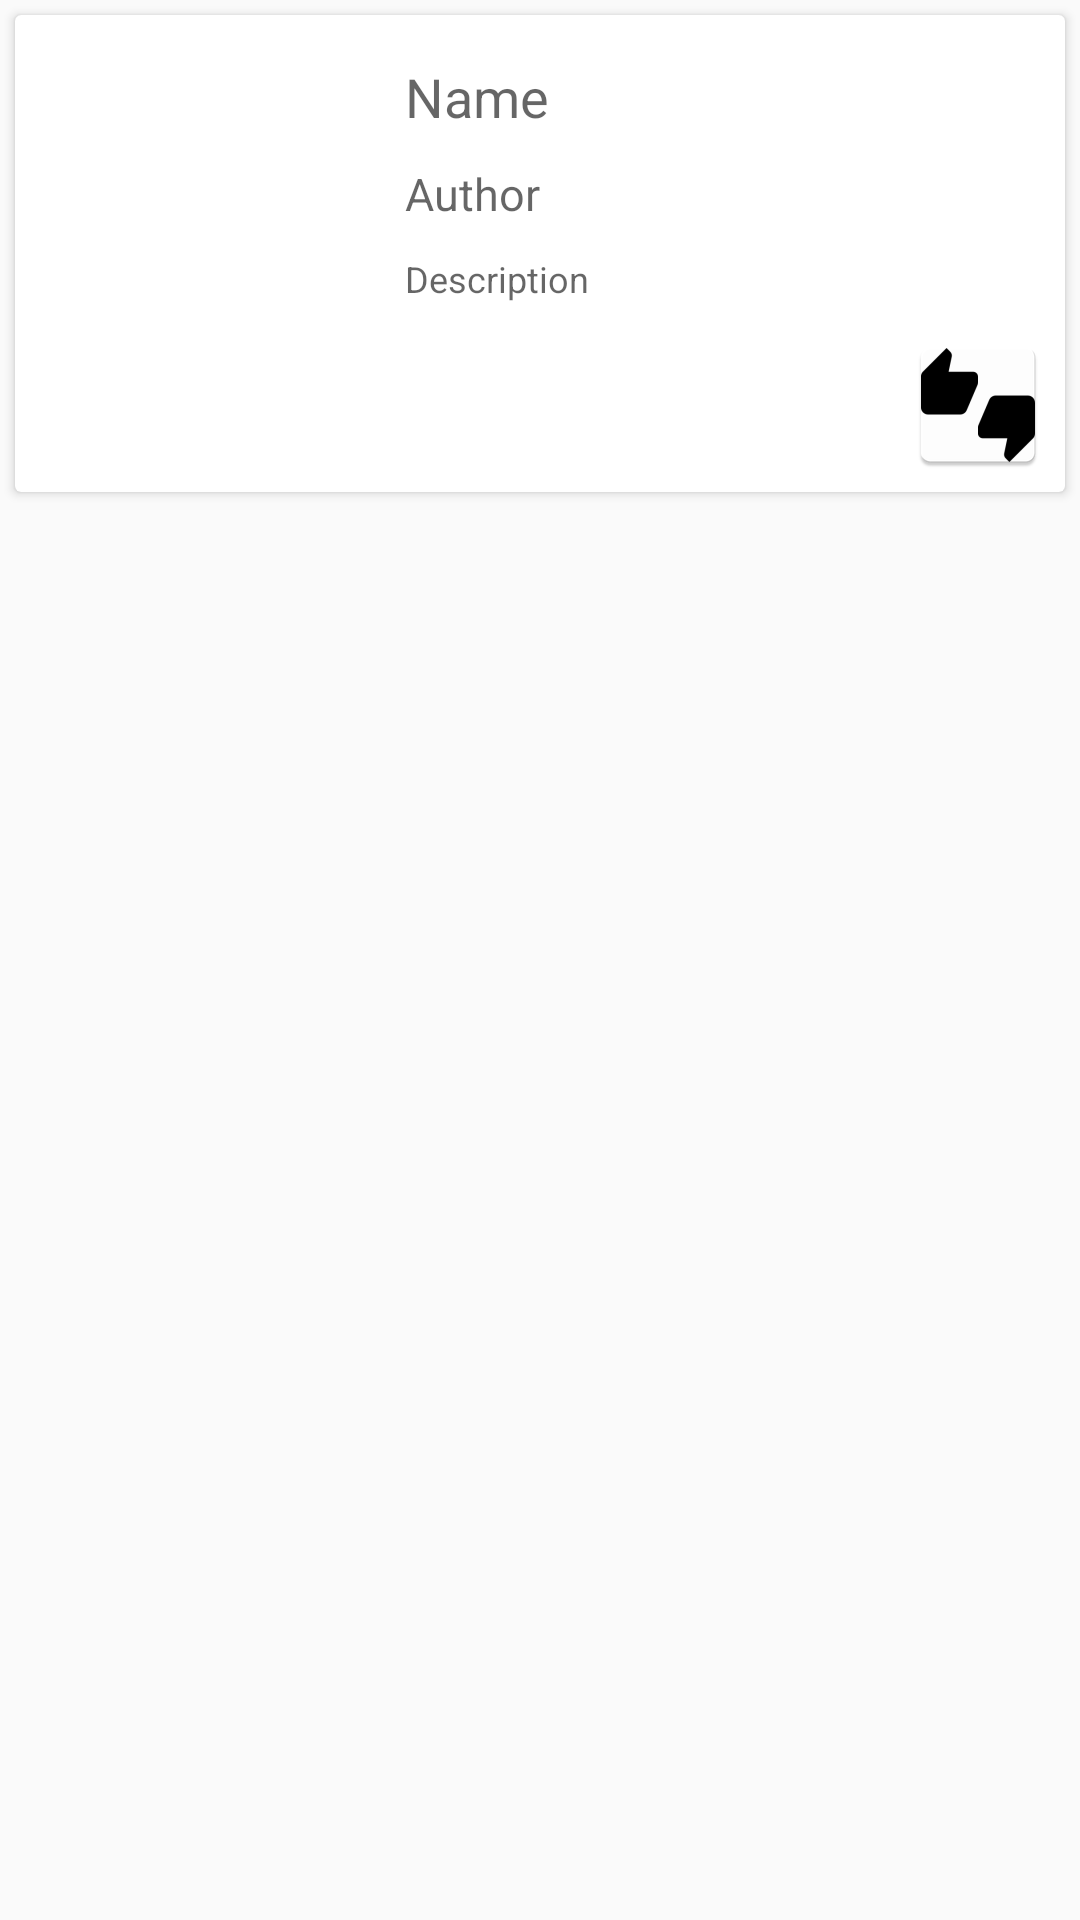

Produce the Android XML layout that renders to this screen, including the resource entries it uses.
<!-- AndroidManifest.xml: application theme Theme.AppCompat.Light.NoActionBar -->
<!-- res/layout/book_list_item.xml -->
<?xml version="1.0" encoding="utf-8"?>
<LinearLayout
    xmlns:android="http://schemas.android.com/apk/res/android"
    android:layout_width="match_parent"
    android:layout_height="wrap_content">

    <android.support.v7.widget.CardView
        android:layout_margin="5dp"
        android:layout_width="match_parent"
        android:layout_height="wrap_content">

        <RelativeLayout
            android:id="@+id/layoutBookRecycle"
            android:layout_width="match_parent"
            android:layout_height="wrap_content"
            android:padding="5dp">

            <ImageView
                android:id="@+id/bookIcon"
                android:layout_width="100dp"
                android:layout_height="100dp"
                android:layout_gravity="center"
                android:layout_marginEnd="20dp"
                android:layout_marginTop="10dp"
                android:adjustViewBounds="true"
                android:contentDescription="@string/bookIcon"
                android:scaleType="fitXY"
                android:src="@mipmap/ic_launcher" />

            <TextView
                android:id="@+id/noOfPages"
                android:layout_width="100dp"
                android:layout_height="wrap_content"
                android:layout_below="@id/bookIcon"
                android:layout_marginTop="4dp"
                android:textSize="19sp" />

            <TextView
                android:id="@+id/bookName"
                android:layout_width="match_parent"
                android:layout_height="wrap_content"
                android:layout_marginEnd="5dp"
                android:layout_marginStart="5dp"
                android:layout_marginTop="10dp"
                android:layout_toEndOf="@id/bookIcon"
                android:hint="@string/name"
                android:textAppearance="@style/Base.TextAppearance.AppCompat.Large"
                android:textColor="#27ae60"
                android:textSize="18sp" />

            <TextView
                android:id="@+id/bookAuthor"
                android:layout_width="match_parent"
                android:layout_height="wrap_content"
                android:layout_below="@id/bookName"
                android:layout_marginEnd="5dp"
                android:layout_marginStart="5dp"
                android:layout_marginTop="10dp"
                android:layout_toEndOf="@id/bookIcon"
                android:hint="@string/author"
                android:textAppearance="@style/Base.TextAppearance.AppCompat.Large"
                android:textColor="#000"
                android:textSize="15sp" />

            <TextView
                android:id="@+id/bookDescription"
                android:layout_width="match_parent"
                android:layout_height="wrap_content"
                android:layout_below="@id/bookAuthor"
                android:layout_marginBottom="10dp"
                android:layout_marginEnd="5dp"
                android:layout_marginStart="5dp"
                android:layout_marginTop="10dp"
                android:layout_toEndOf="@id/bookIcon"
                android:hint="@string/descr"
                android:textAppearance="@style/Base.TextAppearance.AppCompat.Large"
                android:textColor="#000"
                android:textSize="12sp" />

            <TextView
                android:id="@+id/rateCount"
                android:layout_width="wrap_content"
                android:layout_height="wrap_content"
                android:layout_alignBottom="@+id/rateBook"
                android:layout_marginEnd="10dp"
                android:layout_toStartOf="@+id/rateBook"
                android:width="100dp"
                android:textSize="19sp" />

            <ImageButton
                android:contentDescription="@string/ratecd"
                android:layout_width="wrap_content"
                android:layout_height="wrap_content"
                android:background="@color/cardview_light_background"
                android:src="@mipmap/ic_ratebook"
                android:id="@+id/rateBook"
                android:layout_alignParentEnd="true"
                android:layout_below="@id/bookDescription"/>


        </RelativeLayout>
    </android.support.v7.widget.CardView>
</LinearLayout>
<!-- resources referenced by this layout -->
<resources>
  <!-- mipmap ic_ratebook: png bitmap (mipmap-hdpi, 1389 bytes) -->
  <string name="author">Author</string>
  <string name="bookIcon">Book Icon</string>
  <string name="descr">Description</string>
  <string name="name">Name</string>
  <string name="ratecd">Rate Button</string>
</resources>
